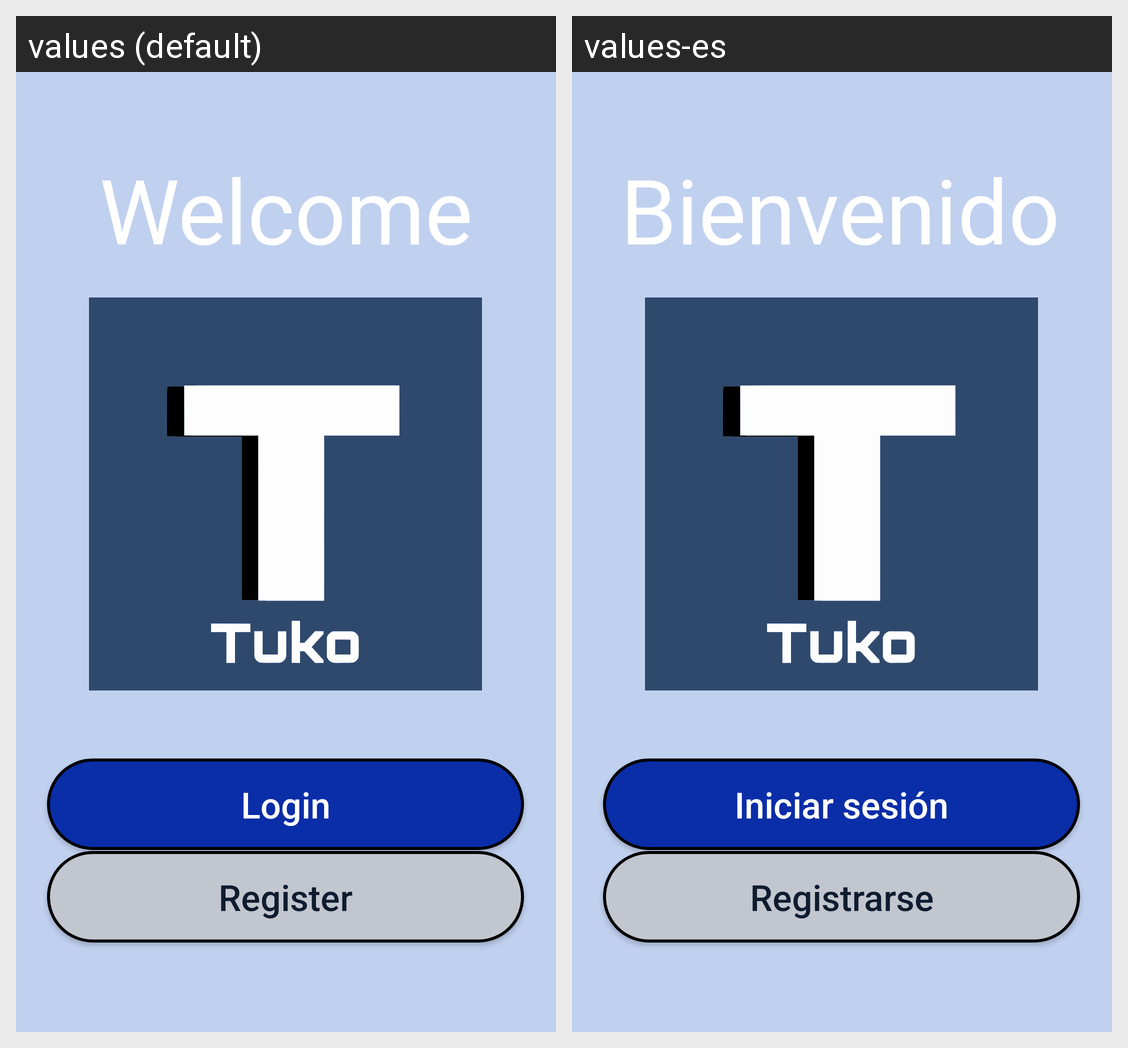

This grid shows one Android layout under two languages. Give, for every string resource on the screen, its name, the default text and each shown locale's text.
Android screen res/layout/activity_welcome.xml rendered under 2 locales, left to right: values (default), values-es. Device: Nexus 5 (rendered at 1080×1920; each locale shown at half size, 540×960, under a caption strip naming it); theme AppTheme.
Strings drawn on this screen, with the default value and each locale's value (text and hints the layout hard-codes, and strings that could not be matched under every locale, appear in the picture but are not listed):

welcome_txt
  values: Welcome
  values-es: Bienvenido

login_txt
  values: Login
  values-es: Iniciar sesión

register_txt
  values: Register
  values-es: Registrarse
